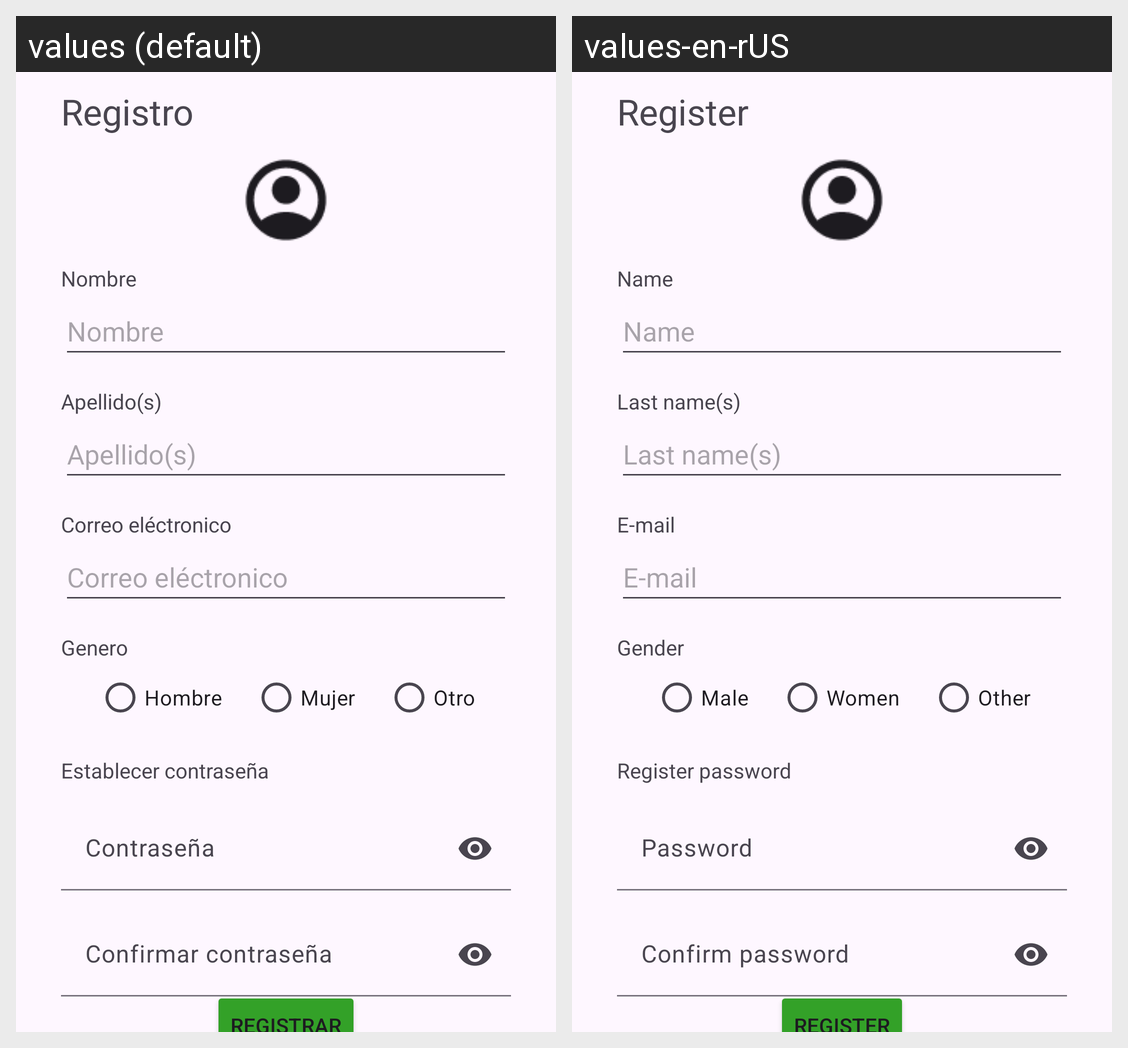

Translations of the strings shown on this Android screen, per locale in the grid:
Android screen res/layout/activity_sign_up.xml rendered under 2 locales, left to right: values (default), values-en-rUS. Device: Nexus 5 (rendered at 1080×1920; each locale shown at half size, 540×960, under a caption strip naming it); theme Theme.Module4Eqp2.
Strings drawn on this screen, with the default value and each locale's value (text and hints the layout hard-codes, and strings that could not be matched under every locale, appear in the picture but are not listed):

signupHW
  values: Registro
  values-en-rUS: Register

nameHW
  values: Nombre
  values-en-rUS: Name

lastnameHW
  values: Apellido(s)
  values-en-rUS: Last name(s)

emailHW
  values: Correo eléctronico
  values-en-rUS: E-mail

genderHW
  values: Genero
  values-en-rUS: Gender

genderHHW
  values: Hombre
  values-en-rUS: Male

genderWHW
  values: Mujer
  values-en-rUS: Women

genderOHW
  values: Otro
  values-en-rUS: Other

tpasswordHW
  values: Establecer contraseña
  values-en-rUS: Register password

passwordHW
  values: Contraseña
  values-en-rUS: Password

repasswordHW
  values: Confirmar contraseña
  values-en-rUS: Confirm password

registerHW
  values: Registrar
  values-en-rUS: Register
